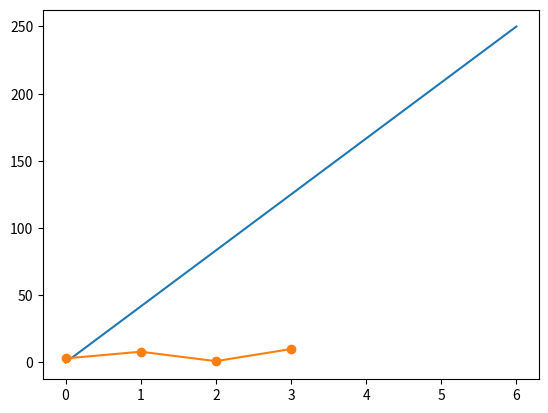

Here is the Python script that generated this plot:
import matplotlib.pyplot as plt
import numpy as np

# Create a simple plot 

# Create the x and y axis data
xpoints = np.array([0, 6])
ypoints = np.array([0, 250])

# Plot the data

plt.plot(xpoints, ypoints)
plt.show()

# Create a plot with more points

ypoints = np.array([3, 8, 1, 10])

# Plot the data

plt.plot(ypoints, marker = 'o')
plt.show()